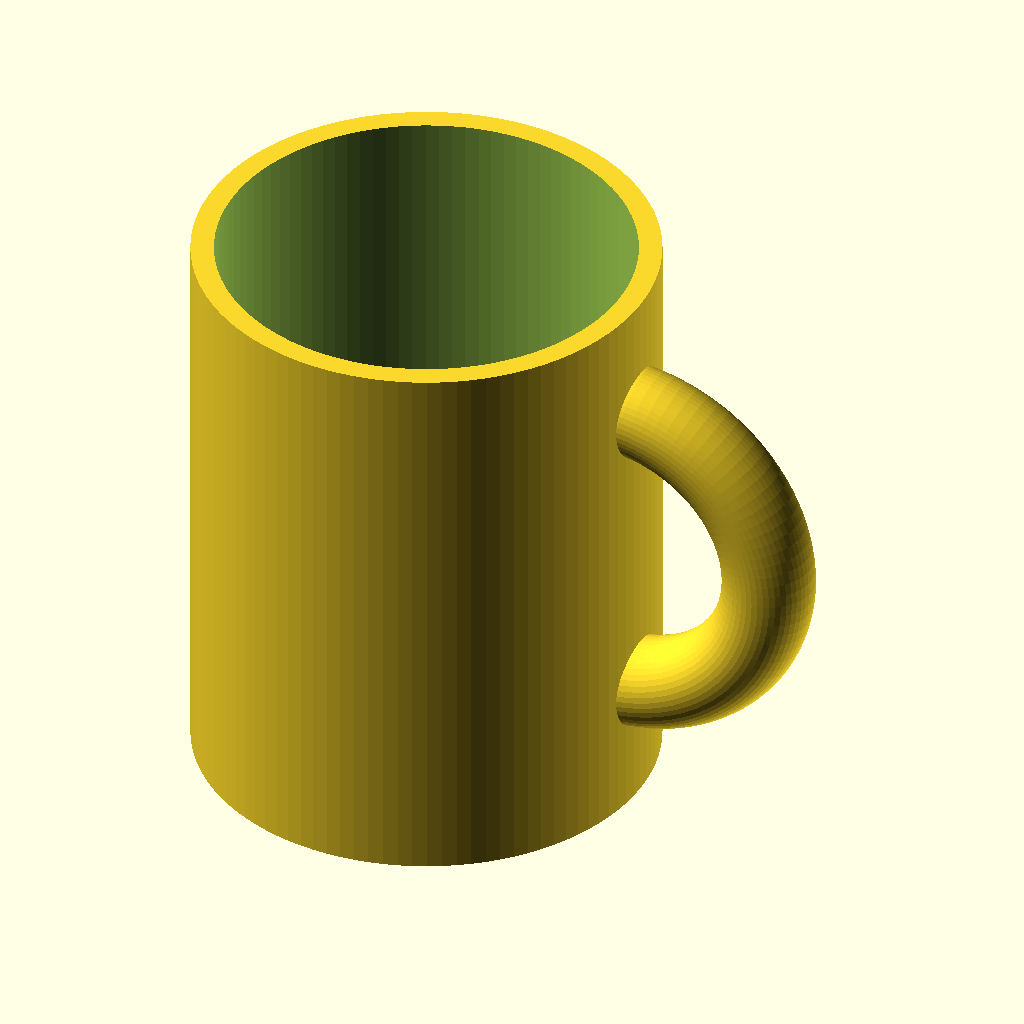
Cell 1: rendered with the file's own defaults.
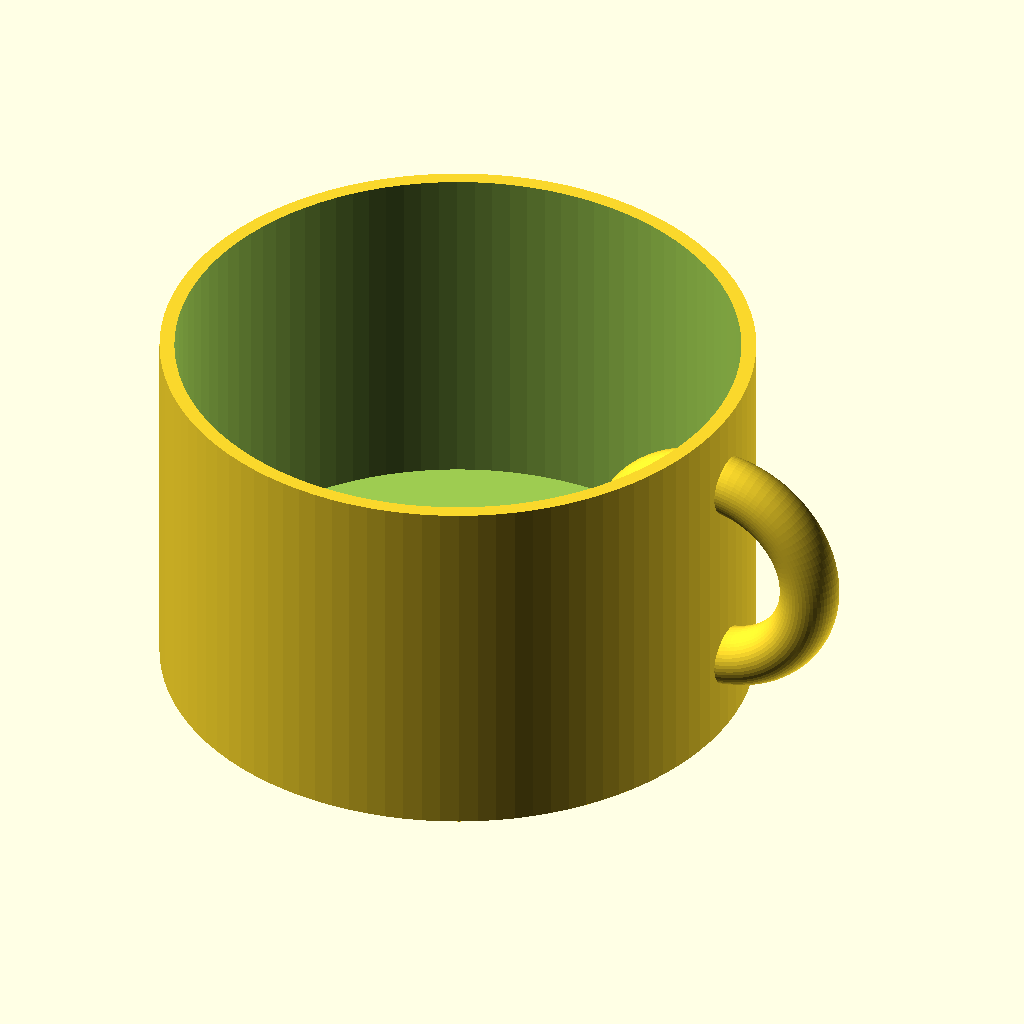
Cell 2 — outer_diameter set to 160, the other parameters unchanged.
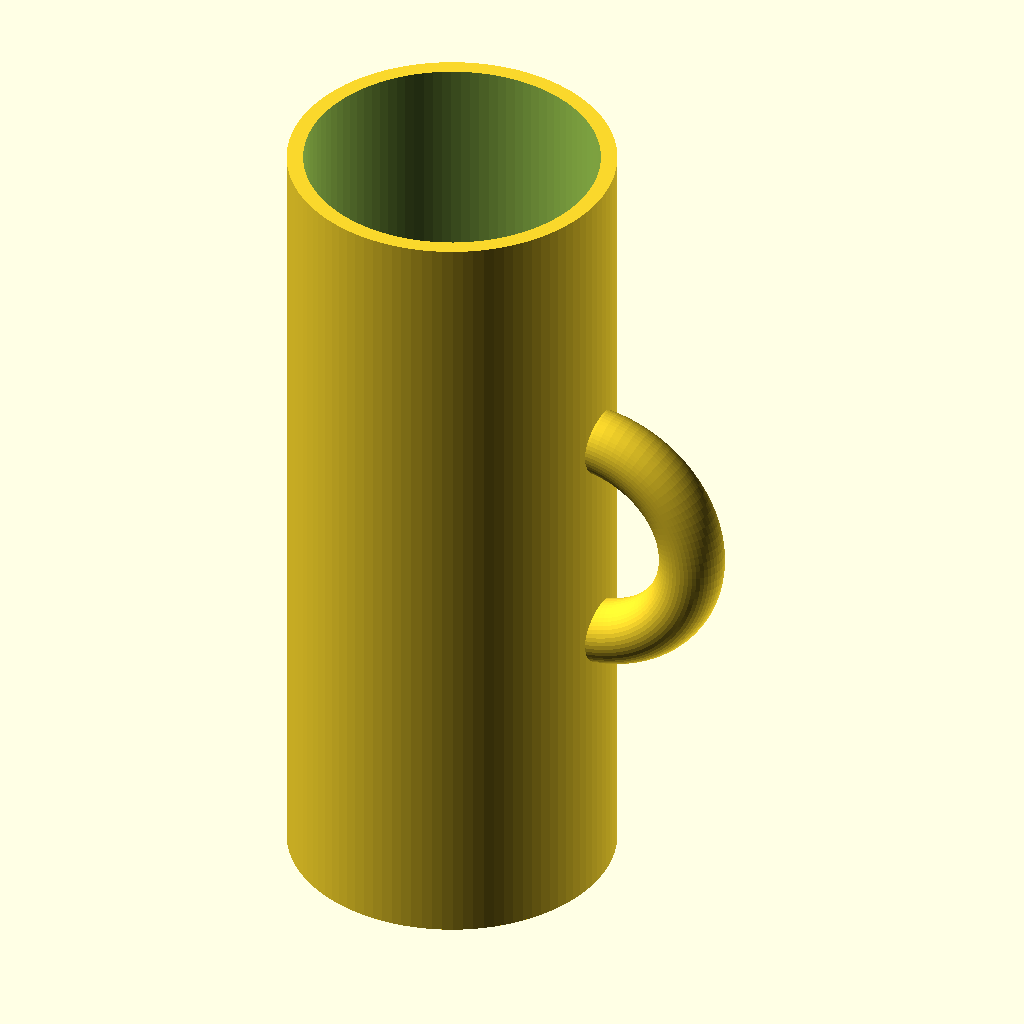
Cell 3 — height set to 200, the other parameters unchanged.
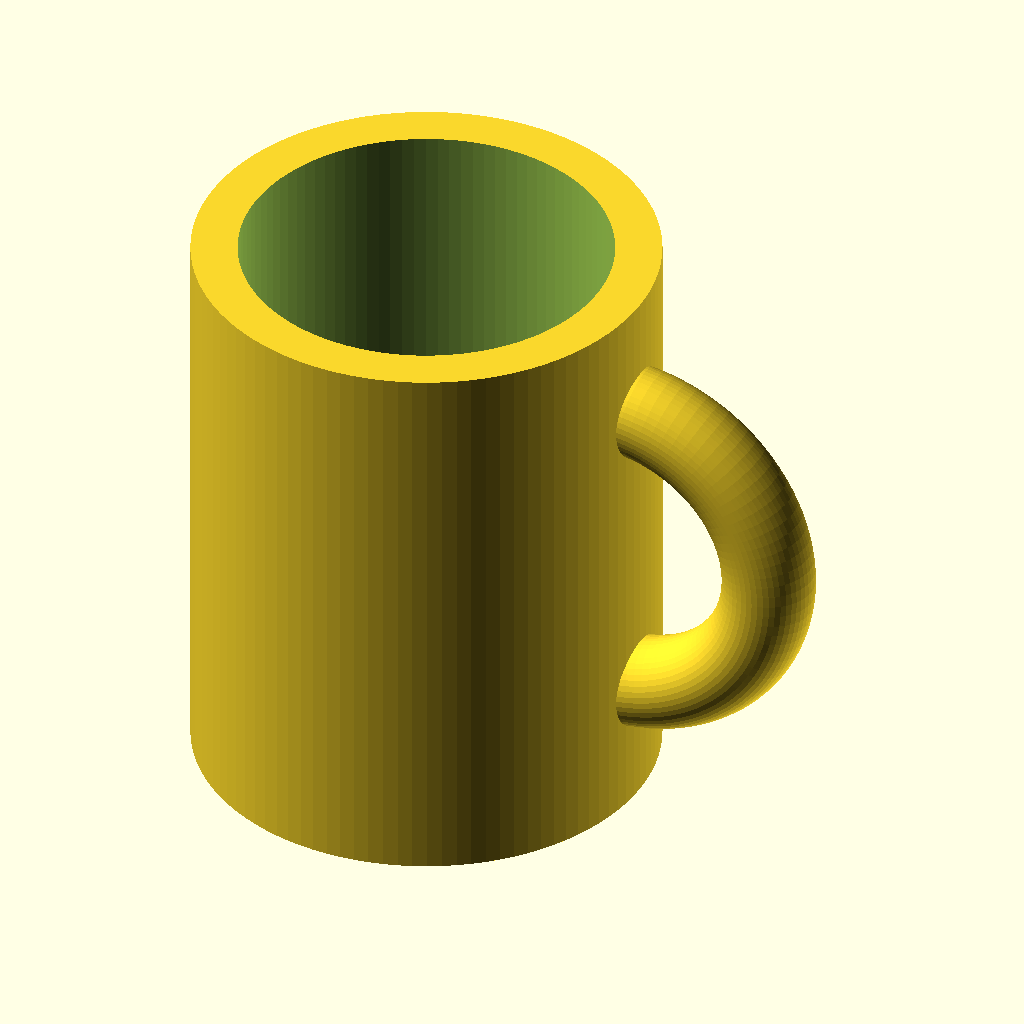
Cell 4 — wall_thickness set to 8, the other parameters unchanged.
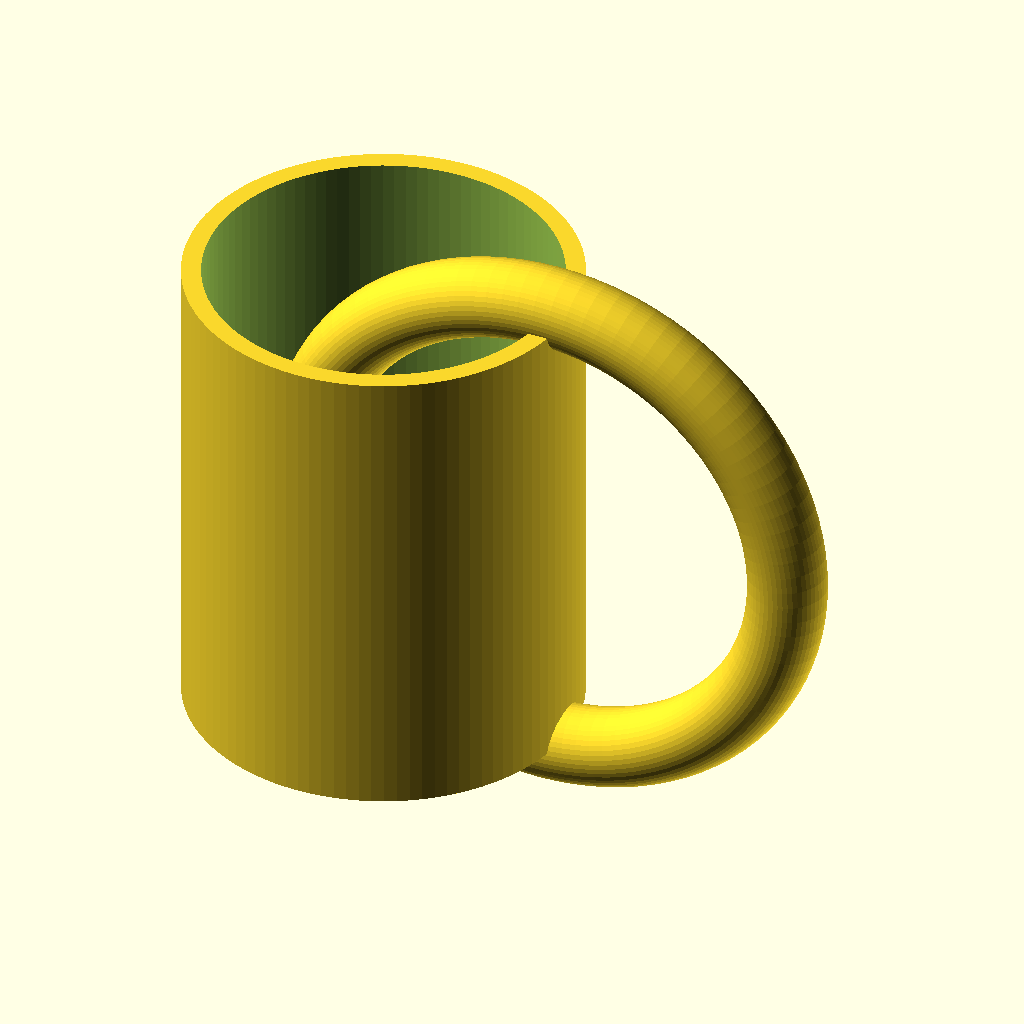
Cell 5 — handle_radius set to 24, the other parameters unchanged.
All cells are drawn from the same view direction (rotation 55°, 0°, 25°, orthographic, colour scheme Cornfield), but the view is re-fitted for each cell, so position and scale can differ between cells as well as the parameter.
The OpenSCAD source (results/tier-1-mug/iter-png-1_claude-opus-4-0-20c0e23617b1-2026-04-27T01-09-17-547Z/final.scad):
// マグカップのパラメータ
outer_diameter = 80;
outer_radius = outer_diameter / 2;
height = 100;
wall_thickness = 4;
bottom_thickness = 6;
handle_radius = 12;
handle_thickness = 8;

// マグカップ本体
difference() {
    // 外側の円柱
    cylinder(h = height, r = outer_radius, $fn = 100);
    
    // 内側をくり抜く
    translate([0, 0, bottom_thickness])
        cylinder(h = height - bottom_thickness + 1, r = outer_radius - wall_thickness, $fn = 100);
}

// 取手
translate([outer_radius - handle_thickness/2, 0, height / 2]) {
    rotate([90, 0, 0]) {
        difference() {
            // 外側のトーラス
            rotate_extrude($fn = 100)
                translate([handle_radius * 2 + handle_thickness/2, 0, 0])
                    circle(r = handle_thickness, $fn = 50);
            
            // 内側をくり抜く（指が通る部分）
            rotate_extrude($fn = 100)
                translate([handle_radius * 2 + handle_thickness/2, 0, 0])
                    circle(r = handle_thickness - wall_thickness, $fn = 50);
        }
    }
}
Customizer parameters (derived from the source; name, type, default, range or options):
outer_diameter: number, default 80
height: number, default 100
wall_thickness: number, default 4
bottom_thickness: number, default 6
handle_radius: number, default 12
handle_thickness: number, default 8
